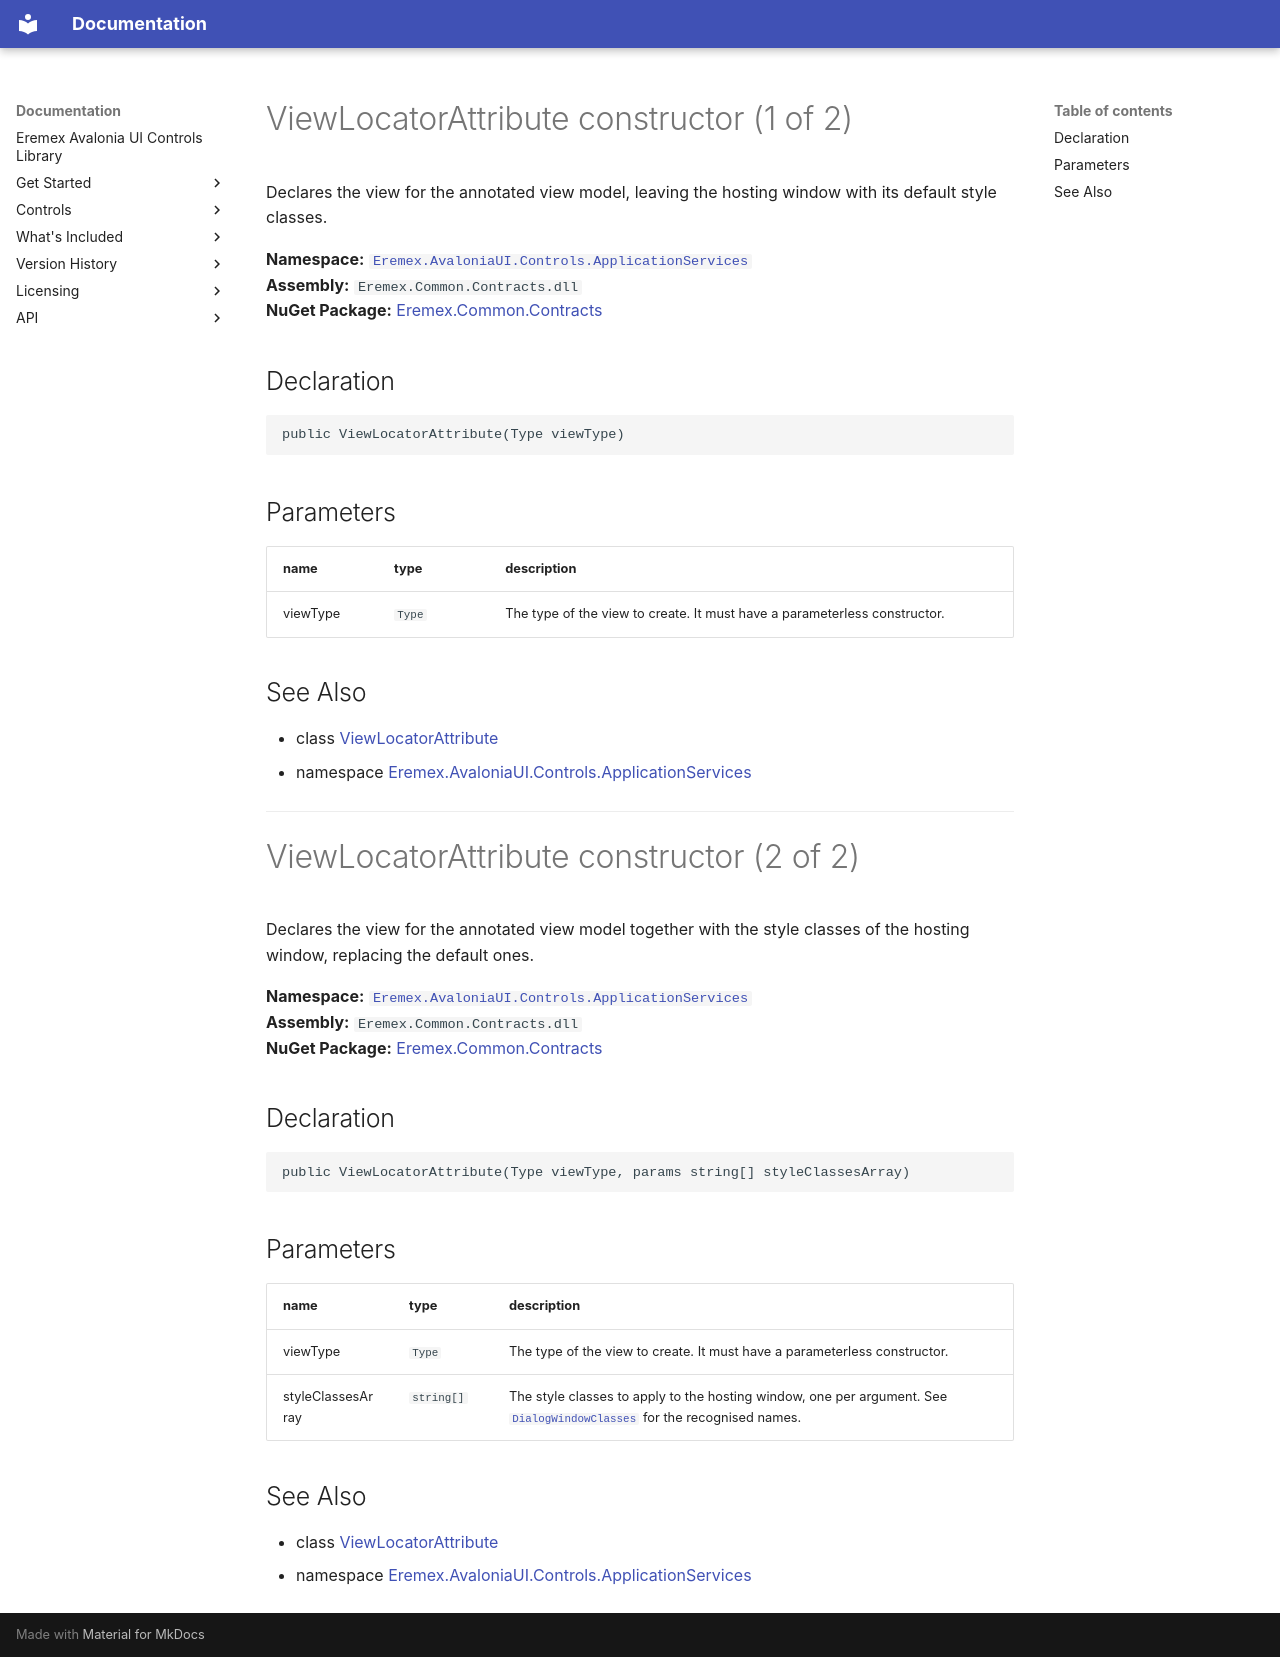

repository: Eremex/controls-doc · page: API/Eremex.AvaloniaUI.Controls.ApplicationServices/ViewLocatorAttribute/ViewLocatorAttribute/index.html · generator: mkdocs

# ViewLocatorAttribute constructor (1 of 2)

Declares the view for the annotated view model, leaving the hosting window with its default style classes.

**Namespace:** [`Eremex.AvaloniaUI.Controls.ApplicationServices`](../index.md)  
**Assembly:** `Eremex.Common.Contracts.dll`  
**NuGet Package:** [Eremex.Common.Contracts](https://www.nuget.org/packages/Eremex.Common.Contracts)

## Declaration

```csharp
public ViewLocatorAttribute(Type viewType)
```

## Parameters

| name | type | description |
| --- | --- | --- |
| viewType | `Type` | The type of the view to create. It must have a parameterless constructor. |

## See Also

* class [ViewLocatorAttribute](../ViewLocatorAttribute.md)
* namespace [Eremex.AvaloniaUI.Controls.ApplicationServices](../index.md)

---

# ViewLocatorAttribute constructor (2 of 2)

Declares the view for the annotated view model together with the style classes of the hosting window, replacing the default ones.

**Namespace:** [`Eremex.AvaloniaUI.Controls.ApplicationServices`](../index.md)  
**Assembly:** `Eremex.Common.Contracts.dll`  
**NuGet Package:** [Eremex.Common.Contracts](https://www.nuget.org/packages/Eremex.Common.Contracts)

## Declaration

```csharp
public ViewLocatorAttribute(Type viewType, params string[] styleClassesArray)
```

## Parameters

| name | type | description |
| --- | --- | --- |
| viewType | `Type` | The type of the view to create. It must have a parameterless constructor. |
| styleClassesArray | `string[]` | The style classes to apply to the hosting window, one per argument. See [`DialogWindowClasses`](../DialogWindowClasses.md) for the recognised names. |

## See Also

* class [ViewLocatorAttribute](../ViewLocatorAttribute.md)
* namespace [Eremex.AvaloniaUI.Controls.ApplicationServices](../index.md)

<!-- DO NOT EDIT: generated by xmldocmd for Eremex.Common.Contracts.dll -->
